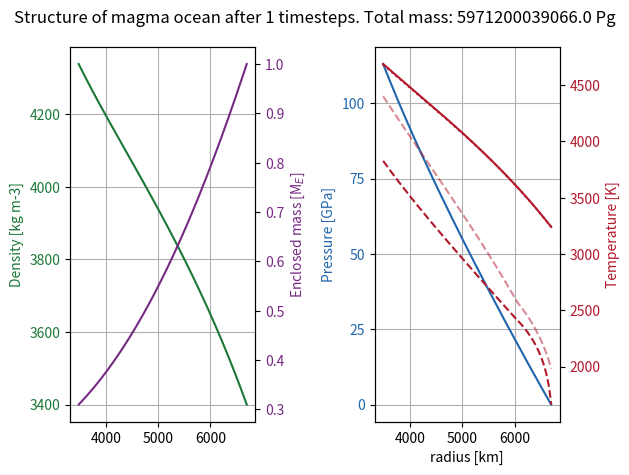
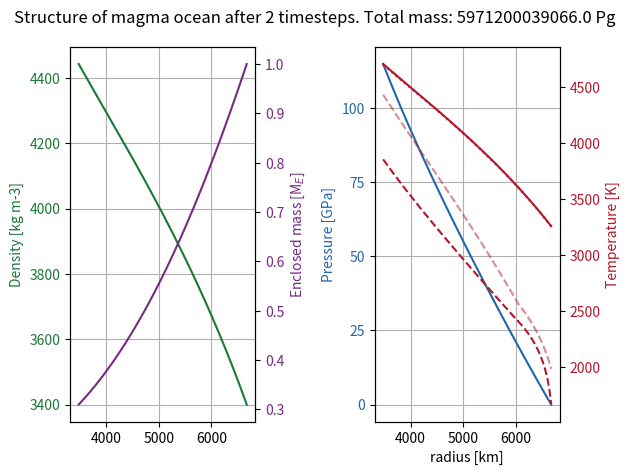
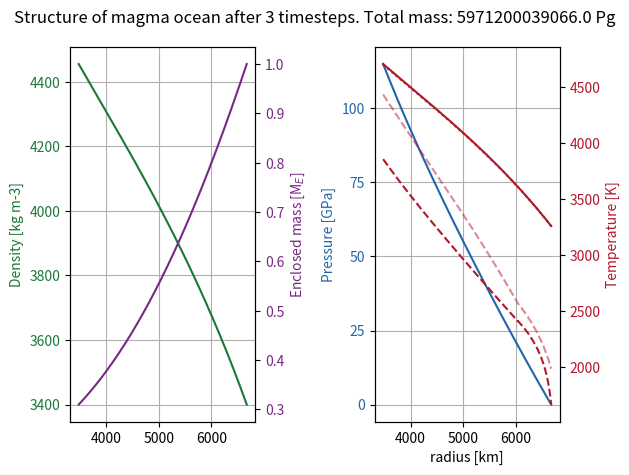
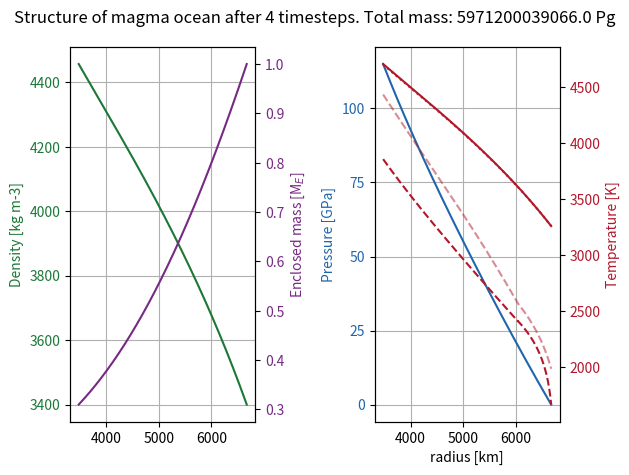
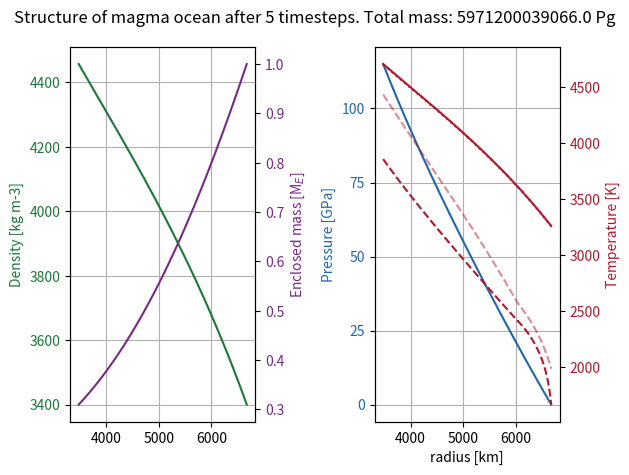
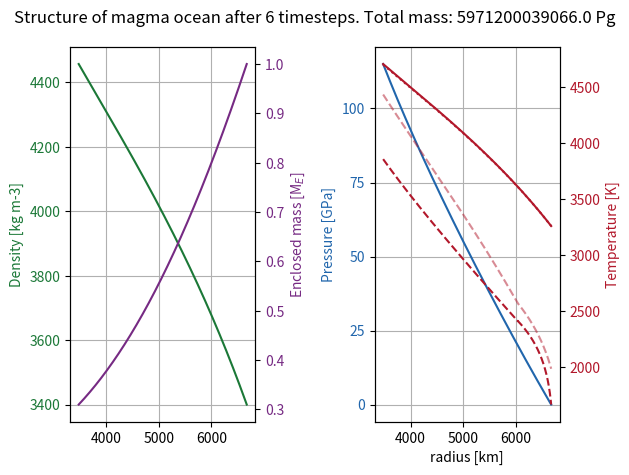
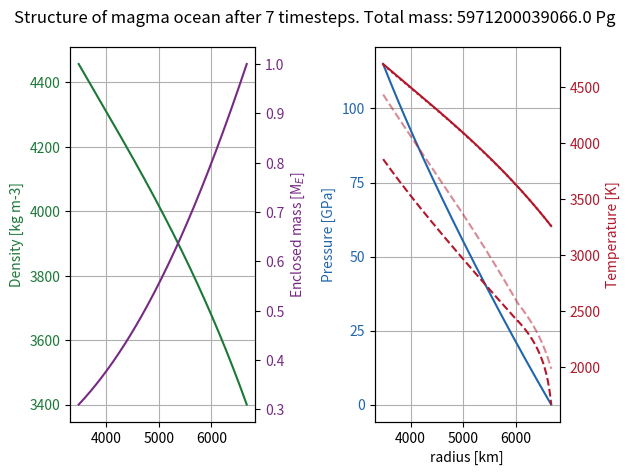
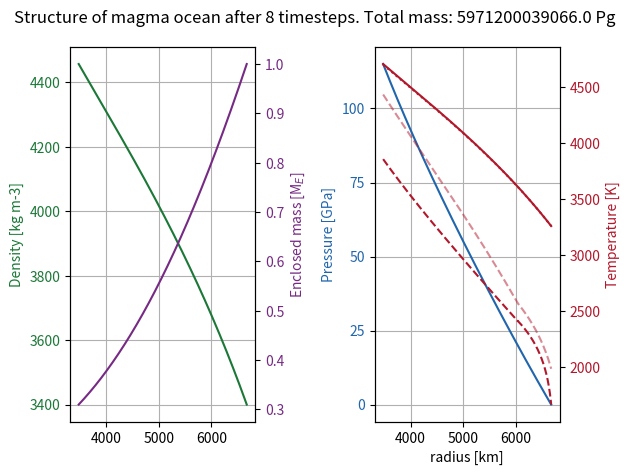
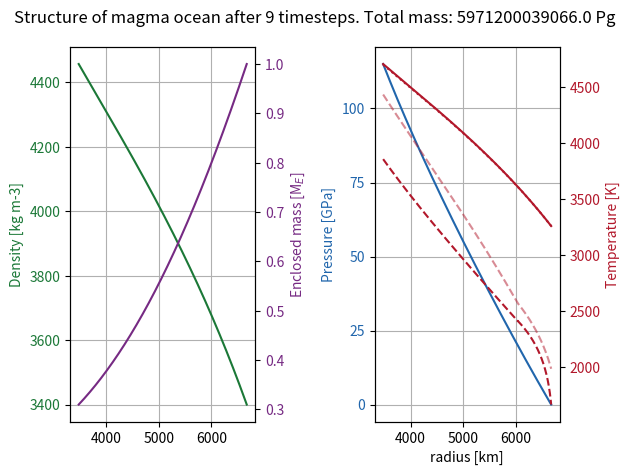
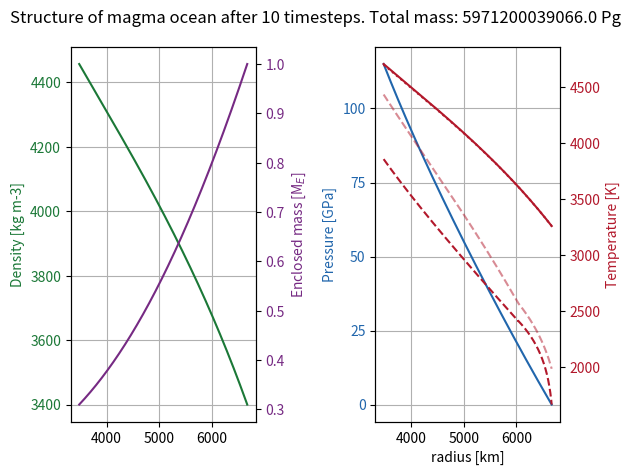
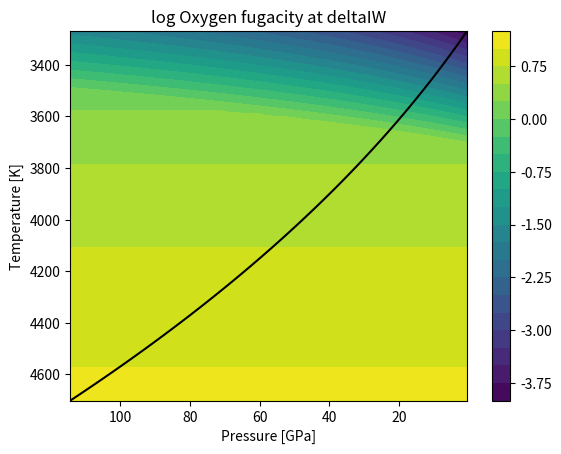
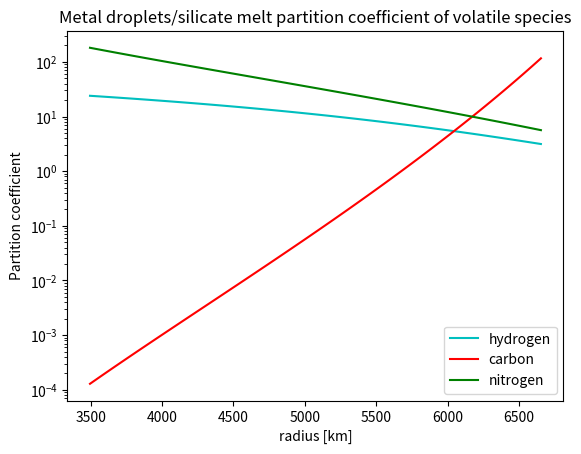
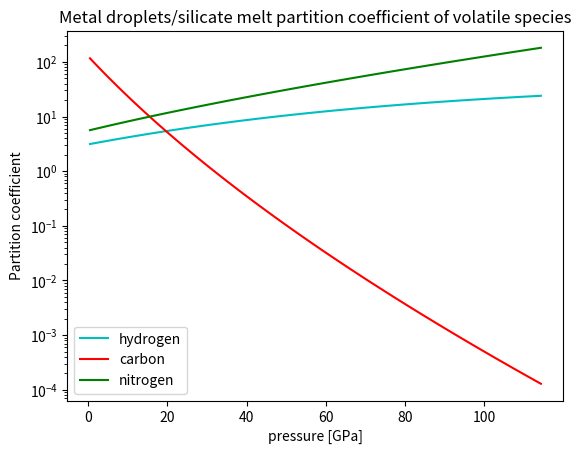

The script that saved these images, in order: (Note: this script raises an exception after producing the figures.)
"""
Created on Mon Sep 16 11:35:32 2024

@author: Vviik
"""

import sys
import numpy as np
import matplotlib.pyplot as plt
import time
from scipy.optimize import fsolve
from scipy.optimize import broyden1
from scipy.linalg import eig


# CHOICES
fullformationtime = False # decide if the simulated time should be the time for accreting the mass of the planet
evendist = True  # decide initial distribution of volatiles to have a constant mass concentration throughout magma ocean
# decide initial distribution of volatiles to be concentrated in the layer closest to the core
innerdelta = not evendist

constantdensity = False  # decide to use the uncompressed silicate density throughout

number_of_boundaries = 100 # spatial discretization of volatile transport 
number_of_layers = number_of_boundaries-1
cspread = 0.1  # can't have too much spread if diffusion only transports to nearest layer
plotstepspacing = 1  # Every n timesteps plots are printed
# plot at most ___ plots. Redefines plotstepspacing if necessary
max_number_of_plots = 200

fixedplanetmass = True # incompatible with fixedplanetradius
structureplotting = True # should the iterative steps to find the internal structure of the planet be plotted?
number_of_structure_boundaries = int(1e4)
number_of_structure_iterations = 10
structureplotstepspacing = 1  # number_of_structure_timesteps
restructuringspacing = 10

settime = 1e3 # years

# -------------------------------General functions-----------------------------
def delta(array):  # calculates the forward difference to the next element in array. returns array with one less element than input array
    return array[1:]-array[:-1]


# calculates the mean value between subsequent elements in array. returns array with one less element than input array
def centeraveraging(array):
    return (array[1:]+array[:-1])/2

# initializing
volatiles = np.array(['hydrogen', 'carbon', 'nitrogen'])
vcolors = np.array(['c', 'r', 'g'])
irange = range(len(volatiles))
# volatiles = np.array(['hydrogen', 'carbon', 'nitrogen', 'oxygen'])
# vcolors = np.array(['c', 'r', 'g', 'b'])
# irange = range(len(volatiles))

pi = np.pi
sqrtpi = np.sqrt(np.pi)
sqrt2 = np.sqrt(2)

# conversions
GPaconversion = 1.0041778e-15  # conversion to GPa from Pg, km, year units
densityconversion = 1e3  # converts from Pg km-3 to kg m-3
secondsperyear = 31556926  # 31 556 926 seconds per year
Cpconv = 995839577 # converts specific heat capacity from units of J kg-1 K-1 to km2 yr-2 K-1
GPatobar = 1e4 # converts from GPa to bar
GPatokbar = GPatobar/1e3 # converts from GPa to kbar

# units: years, km, Pg (Petagram)
G = 66465320.9  # gravitational constant, km3 Pg-1 yr-2
Boltzmann = 1781.83355 # Boltzmann constant sigma = 5.67*1e-8 W/m^2 K^-4 converted to Petagram year^-3 K^-4

rcore = 3480 # km
coreradiusfraction = 3480/6371  # Earth's Core chapter by David Loper. PLACEHOLDER
vmet = 1e-3*secondsperyear  # 1 m/s in km yr-1, falling speed of metal blobs
silicatedensity = 3.4 # Pg km-3
# 5.7 # Pg km-3, Earth's Core chapter by David Loper. PLACEHOLDER
coremetaldensity = 10.48
mc = 4/3*pi*rcore**3*coremetaldensity  # Pg, mass of core
earthmass = 5.9712e12  # Earth's mass in Pg
venusmass = 4.86732e12 # Venus' mass in Pg
# pebblerate = 4.7 # Pg yr-1. calculatesd from model description from Marie-Luise Steinmayer 2023: Mdotaccretion = 2/3^(2/3)*(St=0.01/0.1)^(2/3)*sqrt((GMstar)=7.11e-5 au^3/yr^2)*(xi=0.003)*(Mgdot=1e-9 Msun/year)/(2*pi*((chi=15/14+3/14+3/2)+(3/2)*(alpha=1e-3))*(cs_0=0.137 au year-1)^2)*((Mplanet/Msun)=0.6*3e-6)^(2/3). Paste into google: # 2/3^(2/3)*(0.01/0.1)^(2/3)*sqrt(7.11e-5)*(0.003)*(1e-9)/(2*pi*((15/14+3/14+3/2)+(3/2)*(1e-3))*(0.137)^2)*(0.6*3e-6)^(2/3)
pebblerate = 1*earthmass/5e6 # Pg yr-1, PLACEHOLDER VALUE, x order(s) of magnitude less than what is required to form a 1 Earth mass planet over 5 Myr.
pebblemetalfrac = 0.3  # mass fraction of metal (iron) in accreted pebbles

# Set planet mass, initial uncompressed radius is determined from CHOICE of planet mass
if fixedplanetmass:
    massscaling = 1
    # Earth was less massive before Theia giant impact. Perhaps core mass should be lower too pre-giant impact.
    protomass = massscaling*earthmass
    rsurf0 = ((protomass-mc)/(4*pi*silicatedensity/3)+rcore**3)**(1/3) # km, initial planet radius
else:
    rsurf0 = 6371  # km, initial planet radius
    
if fullformationtime: # rewrite simulationtime to the time for the formation of the specified protoplanet's mass
    simulationtime = protomass/pebblerate # years 
else:
    simulationtime = settime # years
        
# compression and expansion values
alpha0 = 3e-5  # volumetric thermal expansion coefficient, K-1
heatconductivity = 4*31425635.8 # base heat conductivity in AnatomyI, 4 W m-1 K-1 in Pg km year-3 K-1
K0 = 200  # bulk modulus, GPa
K0prime = 4  # bulk modulus derivative w.r.t pressure
# silicate melt heat capacity at constant pressure (1200 J kg-1 K-1), km2 yr-2 K-1
Cpsil = Cpconv*1200
gsurf0 = G*protomass/rsurf0**2  # gravity at surface

# atmosphere
Mearthatm = 5.15e6  # Pg, current mass of Earth's atmosphere
Mvenusatm = 4.8e8 # Pg
Matmlow = Mearthatm*protomass/earthmass  # Pg, mass of the atmosphere of the protoplanet modelled
Matmhigh = Mvenusatm*protomass/venusmass
Matmguess = Matmhigh # CHOICE, should it be? 
opacitypho = 1e-3*1e6  # (gray) Rosseland mean opacity from Badescu2010. 1e6 factor for conversion from m^2 kg^-1 to km^2 Pg^-1, PLACEHOLDER
def opacityfunc(p, T): # scaling from Rogers2024. pressure input in GPa
    pinbar = p*GPatobar
    alpha, beta = 0.68, 0.45
    kappa = 1.29e-2*1e6*(pinbar/1)**alpha*(1/1000)**beta # 1e5 factor for conversion from cm^2 g^-1 to km^2 Pg^-1    
    return kappa

monoatomicgamma = 5/3 # 1.666666
diatomicgamma = 7/5 # 1.4
triatomicgamma = 8/6 # 1.3333
lowgamma = 1.25 # higher temperatures --> lower Cp, lower Cp/Cv. 
atmgamma = triatomicgamma

#------------------------------Structure functions-----------------------------
# calculates volume of all magma ocean layers using layer boundaries r
def volumefunc(r): # calculates volume of all magma ocean layers using layer boundaries r
    return 4*pi*delta(r**3)/3


# calculates mass enclosed below each layer boundary
def menc(masses, mc = mc):  
    return np.cumsum(np.concatenate(([0], masses)))+mc


# calculates the centerpoint density between density calculatesd at boundaries.
def centerdensity(densityatboundaries, r):
    rcoreenters = r[:-1]+delta(r)/2
    # interpolate the shell density then divide by r^2 to get density.
    return np.interp(rcoreenters, r, r**2*densityatboundaries)/rcoreenters**2


# calculates atmospheric mass from surface pressure and planet mass
def Matmfunc(psurf, rsurf, protomass=protomass):
    gsurf = G*protomass/rsurf**2
    return 4*pi*rsurf**2/gsurf*(psurf/GPaconversion)


# calculates surface pressure from masses and the surface radius
def psurffunc(Matm, rsurf, protomass=protomass):
    gsurf = G*protomass/rsurf**2
    return gsurf*Matm/(4*pi*rsurf**2)*GPaconversion


# calculates the surface temperature assuming an adiabatic temperature profile from the photosphere down to the surface
def pTsurf(rsurf, Matm=Matmguess, pebblerate=pebblerate, protomass=protomass, opacitypho=opacitypho, gamma=atmgamma):
    gsurf = G*protomass/rsurf**2
    Ltot = pebblerate*G*protomass/rsurf #+accretionluminositysingle(pebblerate*pebblemetalfrac, rs, drs, Menc0) # full pebble luminosity 
    psurf = gsurf*Matm/(4*pi*rsurf**2)*GPaconversion # GPa, pressure at surface
    ppho = 2/3*gsurf/opacitypho*GPaconversion
    Tpho = (Ltot/(4*pi*rsurf**2*Boltzmann))**(1/4) # temperature at the base of the photosphere
    Tsurf = Tpho*(psurf/ppho)**((gamma-1)/gamma)
    return psurf, Tsurf


# K-1, calculates the volumetric thermal expansion coefficient as a function in units of GPa of pressure. Abe1997
def thermalexpansion(pressure):
    return alpha0*(pressure*K0prime/K0+1)**((1-K0prime)/K0prime)


# Shomate equation for specific heat capacity of material as function of temperature. NIST Webbook, Condensed phase thermochemistry data
def Cpfunc(temperature, material='e'):  
    Tper1000 = temperature/1000  # Temperature/(1000 K)
    if material == 'e':  # enstatite, MgSiO3
        molecularweight = 100.3887/1000  # kg/mol
        a1, b1, c1, d1, e1 = 146.4400, -1.499926e-7, 6.220145e-8, - \
            8.733222e-9, -3.144171e-8  # 1850 K < T
        a2, b2, c2, d2, e2 = 37.72742, 110.1852, - \
            50.79836, 7.968637, 15.16081  # 903 K < T < 1850 K
        Cpermole = np.where(temperature > 1850, a1+b1*Tper1000+c1*Tper1000**2+d1*Tper1000**3+e1/Tper1000 **
                            2, a2+b2*Tper1000+c2*Tper1000**2+d2*Tper1000**3+e2/Tper1000**2)  # Shomate equation, J/(mol*K))
    elif material == 'f':  # forsterite, Mg2Si04
        molecularweight = 140.6931/1000  # kg/mol
        a1, b1, c1, d1, e1 = 205.0164, -2.196956e-7, 6.630888e-8, - \
            6.834356e-9, -1.298099e-7  # 2171 K < T
        a2, b2, c2, d2, e2 = 140.8749, 47.15201, - \
            12.22770, 1.721771, -3.147210  # T < 2171 K
        Cpermole = np.where(temperature > 2171, a1+b1*Tper1000+c1*Tper1000**2+d1*Tper1000**3+e1/Tper1000 **
                            2, a2+b2*Tper1000+c2*Tper1000**2+d2*Tper1000**3+e2/Tper1000**2)  # Shomate equation, J/(mol*K))
    else:
        sys.exit('No silicate material matches input')
    return Cpermole/molecularweight*Cpconv  # units of km2 year-2 K-1


def liquidus(pressure):  # calculate the liquidus temperature as a function of pressure in high and low pressure regime
    def Tliquidus(T0, p0, q):  # calculate the liquidus temperature as a function of pressure
        return T0*(1+pressure/p0)**q  # ref Monteux 2016 or AnatomyI.
    # use low pressure function parameters if pressure is low and vice versa
    return np.where(pressure < 20, Tliquidus(1982.2, 6.594, 0.186), Tliquidus(2006.8, 34.65, 0.542))


def solidus(pressure):  # calculate the liquidus temperature as a function of pressure in high and low pressure regime
    def Tsolidus(T0, p0, q):  # calculate the liquidus temperature as a function of pressure
        return T0*(1+pressure/p0)**q  # ref Monteux 2016 or AnatomyI.
    # use low pressure function parameters if pressure is low and vice versa
    return np.where(pressure < 20, Tsolidus(1661.2, 1.336, 1/7.437), Tsolidus(2081, 101.69, 1/1.226))


# calculates the pressure by integrating the density*acceleration due to gravity down from the surface
def pressurefunc(rvar, drvar, density, Menc, psurf): 
    # flip the array of layerboundaries so it is ordered from the top down. r = rs excluded so last element cut before flip.
    rflip = np.flip(rvar[:-1])
    drflip = np.flip(drvar)
    Mencflip = np.flip(Menc[:-1])  # also flip the enclosed mass array
    densityflip = np.flip(centerdensity(density, rvar))
    return np.append(np.flip(psurf+GPaconversion*G*np.cumsum(densityflip*(2*pi/3*densityflip*(2*rflip*drflip+drflip**2)+(Mencflip-4*pi/3*rflip**3*densityflip)*(1/rflip-1/(rflip+drflip))))), psurf)


def topdownadiabat(rvar, drvar, pressure, Menc, Tsurf): # Layer step-wise calculating the adiabatic temperature profile
    # flip the array of layerboundaries so it is ordered from the top down. r=rcore excluded so first element cut before flip.
    rflip = np.flip(rvar[1:])
    drflip = np.flip(drvar)
    Mencflip = np.flip(Menc[1:])  # also flip the enclosed mass array
    # and the pressure array (innermost pressure is not needed)
    pressureflip = np.flip(centeraveraging(pressure))
    # calculates the flipped thermal expansion coefficient
    alphaflip = thermalexpansion(pressureflip)
    # create array for storing temperatures of the adiabatic temperature profile
    adiabattemperatureflip = np.zeros(number_of_structure_boundaries)
    # surface temperature for the first temperature of the adiabat
    adiabattemperatureflip[0] = Tsurf
    for i in range(1, len(rvar)):
        # use previous layer's temperature to estimate the specific heat throughout the layer
        Cp = Cpfunc(adiabattemperatureflip[i-1])
        adiabattemperatureflip[i] = adiabattemperatureflip[i-1]*np.exp(
            drflip[i-1]*alphaflip[i-1]*G*Mencflip[i-1]/(Cp*rflip[i-1]**2))  # take a layer step in temperature
    return np.flip(adiabattemperatureflip)  # flip it back before returning


# calculates the new density by analytic integration of K w.r.t. pressure first (using linear K w.r.t pressure).
def densityfunc(pressure, temperature, topdensity = silicatedensity):
    pressureflip = np.flip(pressure)  # flip the pressure
    temperatureflip = np.flip(temperature)  # flip the temperature
    # calculates the thermal expansion coefficient assumed to be constant in each layer
    alphaflip = centeraveraging(thermalexpansion(pressureflip))
    densityflip = np.zeros(number_of_structure_boundaries)
    densityflip[0] = topdensity
    for i in range(1, number_of_structure_boundaries):
        densityflip[i] = densityflip[i-1]*((K0+pressureflip[i]*K0prime)/(K0+pressureflip[i-1]*K0prime))**(
            1/K0prime)*np.exp(-alphaflip[i-1]*(temperatureflip[i]-temperatureflip[i-1]))
    return np.flip(densityflip)


# calculates new layerboundaries to keep mass inside each layer constant despite new densities
def newlayerboundaries(layermasses, newdensity):
    rnew = np.zeros(number_of_structure_boundaries)
    rnew[0] = rcore
    for i in range(1, number_of_structure_boundaries):
        rnew[i] = (3*layermasses[i-1]/(4*pi*newdensity[i-1]) +
                    rnew[i-1]**3)**(1/3)
    return rnew


# calculates the potential energy lost by accretion from infinity to the depth we consider the material deposits its heat
def accretionluminositysingle(accretedmassrate, rlimit, rvar, drvar, Menc):
    # potential energy lost per unit time for accreting onto the surface
    surfaceterm = accretedmassrate*G*Menc[-1]/rvar[-1]
    # potential energy lost per unit time from moving from the surface to the core mantle boundary
    
    MOterm = accretedmassrate*G*np.sum(np.where(centeraveraging(rvar)>rlimit, centeraveraging(Menc/rvar**2)*drvar, 0)) # integrates between rlimit and rsurf
    Lmet = surfaceterm+MOterm  # total luminosity is the sum
    return Lmet


# calculates the Nusselt number based on a temperature gradient being able to transport the accretion luminosity and by assuming that the temperature gradient is the adiabatic temperature drop / magma ocean depth
def NufromL(Lmet, r, temperaturegradient, K=heatconductivity):
    Nu = Lmet/(4*pi*r**2*K*temperaturegradient)
    return Nu


# calculates the Nusselt number based on a temperature gradient being able to transport the accretion luminosity and by assuming that the temperature gradient is the adiabatic temperature drop / magma ocean depth
def RafromL(Lmet, r, temperaturegradient, K=heatconductivity):
    Nu = NufromL(Lmet, r, temperaturegradient, K)
    Racweak = 1000
    Rachard = 200
    # calculates Rayleigh number from inverse function of f: Ra --> Nu depending on weak or hard turbulence regime
    Ra = np.where(Nu > (1e19/Rachard)**2/7, Nu**(7/2)*Rachard, Nu**3*Racweak)
    return Ra


# calculates temperature difference between temperature profile and adiabatic temperature profile at the core using mean values for magma ocean variables
def deltaTadfromRa(Ra, r, pressure, temperature, density, Menc, K=heatconductivity, meanafter=True):
    L3 = (r[-1]-r[0])**3  # magma ocean depth cubed
    # calculates thermal expansion coefficient
    alpha = thermalexpansion(pressure)
    Cp = Cpfunc(temperature)  # calculates specific heat capacity
    g = G*Menc/r**2  # calculates local gravity
    if meanafter:  # mean of Rayleigh numbers
        deltaTad = np.mean(Ra*K/(alpha*Cp*density**2*g*L3))
    else:  # the Rayleigh number of means
        deltaTad = Ra*K/(np.mean(alpha)*np.mean(Cp) *
                         np.mean(density)**2*np.mean(g)*L3)
    return deltaTad


# calculates the temperature profile by computing the adiabat temperature profile
# then calculating the temperature difference at the CMB and adding a linear slope
def temperaturefunc(rvar, drvar, rlimit, pressure, old_temperature, density, Menc, Tsurf, Lmet, K = heatconductivity, fulloutput = True):
    adiabattemperature = topdownadiabat(rvar, drvar, pressure, Menc, Tsurf) # calculates adiabatic temperature profile with the same surface temperature as the real temperature profile
    temperaturegradient = (adiabattemperature[0]-adiabattemperature[-1])/(rvar[-1]-rvar[0])
    Ra = RafromL(Lmet, rlimit, temperaturegradient, heatconductivity)
    print('Rayleigh number: '+str(Ra))
    deltaTad = deltaTadfromRa(Ra, rvar, pressure, old_temperature, density, Menc, heatconductivity)
    temperature = adiabattemperature + deltaTad*(rvar[-1]-rvar)/(rvar[-1]-rvar[0]) # add linear offset from adiabat temperature profile to match the core temperature offset
    if fulloutput:
        return temperature, adiabattemperature, Ra
    else:
        return temperature


# calculates the Nusselt number from the Rayleigh number in soft or hard turbulence regime
def NufromRa(Ra):
    Rachard = 200  # critical Rayleigh number for hard turbulence regime, AnatomyI
    Racweak = 1000
    # calculates the Nusselt Number depending on turbulence regime
    Nu = np.where(Ra > 1e19, (Ra/Rachard)**(2/7), (Ra/Racweak)**(1/3))
    return Nu+1  # +1 to account for heat conduction still occurring even if there were no convection


# calculates the diffusivity from the Nusselt number, 
def DfromNu(Nu, density, temperature, K=heatconductivity): 
    D = np.mean(Nu*K/(density*Cpfunc(temperature)))
    return D


# interpolate the density from the new layer centers to the linearly spaced layer centers, then calculate the new layermasses
def massanddensityinterpolation(r, rnew, newdensity):
    # center of layers, where we want to know the density to calculate mass from
    rcoreenters = centeraveraging(r)
    # linearly interpolate w.r.t shell density such that total mass is preserved in interpolation
    density = np.interp(rcoreenters, rnew, rnew**2*newdensity)/rcoreenters**2
    layermass = density*4*pi*delta(r**3)/3
    return layermass, density

    
# calculates p, T, rho profile and Ra when rho is known for the layers
def restructuringfromdensity(r, rho, Matm, pebblerate = pebblerate, number_of_structure_boundaries = number_of_structure_boundaries, iterations = number_of_structure_iterations, plotting = False):
    M = rho*volumefunc(r)  # calculates initial layer mass
    return restructuring(r, M, Matm, pebblerate, number_of_structure_boundaries, iterations, plotting)
    

# calculates p, T, rho profile and Ra when the layermasses are known 
def restructuring(r, M, Matm, pebblerate = pebblerate, number_of_structure_boundaries = number_of_structure_boundaries, iterations = number_of_structure_iterations, plotting=False):
    starttime = time.time()
    rvar = np.linspace(r[0], r[-1], number_of_structure_boundaries) # create refined boundaries between layers for the structure calculations
    drvar = delta(rvar)
    
    rho = M/volumefunc(r) # calculates the densities in the old layers
    initialdensity = np.interp(rvar, centeraveraging(r), rho) # interpolate to the new layers
    
    layermasses = centeraveraging(initialdensity)*volumefunc(rvar) # remains constant, only layer boundaries will shift with iterations
    Menc = menc(layermasses, mc) # enclosed mass. remains constant since mass inside each layer remains constant, only the layer thicknessses change with iteration
    
    psurf, Tsurf = pTsurf(rvar[-1], Matm, pebblerate, protomass) # calculate pressure and temperature at the surface of the world
    pressure = pressurefunc(rvar, drvar, initialdensity, Menc, psurf) # calculates initial pressure
    temperature = topdownadiabat(rvar, drvar, pressure, Menc, Tsurf) # calculates temperature
    
    for j in range(iterations):
        density = densityfunc(pressure, temperature) # implicit 
        rvar = newlayerboundaries(layermasses, density)
        drvar = delta(rvar)    

        rmiddle = 1/2*(rvar[-1]-rvar[0]) # center of magma ocean, use as the position where the accretion luminosity is supplied
        Lmet = accretionluminositysingle(pebblerate*pebblemetalfrac, rmiddle, rvar, drvar, Menc) # calculates the energy deposited into the magma ocean by the accretion of the metals in the pebbles 
        
        psurf, Tsurf = pTsurf(rvar[-1], Matm, pebblerate, protomass) # calculate pressure and temperature at the surface of the world
        pressure = pressurefunc(rvar, drvar, density, Menc, psurf)
        temperature, adiabattemperature, Ra = temperaturefunc(rvar, drvar, rmiddle, pressure, temperature, density, Menc, Tsurf, Lmet, heatconductivity, True)
        
        if (j % structureplotstepspacing == 0 or j == number_of_structure_iterations-1) and plotting:
            fig, (ax1, ax2) = plt.subplots(1, 2)
            Mtotstr = str(np.round(Menc[-1]))
            fig.suptitle('Structure of magma ocean after '+str(j+1) +
                         ' timesteps. Total mass: '+Mtotstr+' Pg')

            colors = ['#1b7837', '#762a83', '#2166ac', '#b2182b']

            ax1.set_ylabel('Density [kg m-3]', color=colors[0])
            ax1.plot(rvar, densityconversion*density, color=colors[0])
            ax1.tick_params(axis='y', labelcolor=colors[0])

            ax3 = ax1.twinx()  # shared x-axis
            ax3.set_ylabel('Enclosed mass [M'+'$_{E}$]', color=colors[1])
            ax3.plot(rvar, Menc/earthmass, color=colors[1])
            ax3.tick_params(axis='y', labelcolor=colors[1])

            ax2.set_xlabel('radius [km]')
            ax2.set_ylabel('Pressure [GPa]', color=colors[2])
            ax2.plot(rvar, pressure, color=colors[2])
            ax2.tick_params(axis='y', labelcolor=colors[2])

            ax4 = ax2.twinx()  # shared x-axis
            ax4.set_ylabel('Temperature [K]', color=colors[3])
            ax4.plot(rvar, temperature, color=colors[3])
            ax4.tick_params(axis='y', labelcolor=colors[3])
            # plot liquidus temperature alongside to see if the silicate is actually magma
            ax4.plot(rvar, liquidus(pressure),
                     '--', color=colors[3], alpha=0.5)
            ax4.plot(rvar, solidus(pressure), '--',
                     color=colors[3])  # plot solidus
            ax4.plot(rvar, adiabattemperature, ':',
                     color=colors[3])  # plot adiabat

            ax1.locator_params(axis='both', nbins=6)  # set number of tick-marks
            ax2.locator_params(axis='both', nbins=6)
            ax1.grid(True)  # plot a grid
            ax2.grid(True)

            fig.tight_layout()  # otherwise the right y-label is slightly clipped

    rshort = np.linspace(rvar[0], rvar[-1], len(r))
    rcentershort = centeraveraging(rshort)
    pressureshort = np.interp(rcentershort, rvar, pressure) 
    temperatureshort = np.interp(rcentershort, rvar, temperature)
    massshort, densityshort = massanddensityinterpolation(rshort, rvar, density)
    D = DfromNu(NufromRa(Ra), densityshort, temperatureshort)
    
    compressioncalctime = time.time()-starttime
    return rshort, psurf, Tsurf, pressureshort, temperatureshort, densityshort, D, compressioncalctime

#---------------------Initial Structure without volatiles----------------------
# create magma ocean layer boundaries and calculate (p, T, rho) at the center of these layers
rk, dr0 = np.linspace(rcore, rsurf0, number_of_boundaries, retstep=True) # spatial discretization to be used for volatile transport
initialvolumes = volumefunc(rk) # calculate volume of each magma ocean layer 
initialMmet = pebblerate*pebblemetalfrac*dr0/vmet # metal inside each layer, LET PEBBLERATE CHANGE?
initialMtot = initialMmet+initialvolumes*silicatedensity
initialdensity = initialMtot/initialvolumes

# compressed structure
rk, psurf, Tsurf, pressure, temperature, density, D, compressioncalctime = restructuringfromdensity(rk, initialdensity, Matmguess, pebblerate, number_of_structure_boundaries, number_of_structure_iterations, True)
dr = rk[1]-rk[0] # same layerwidth for all layers
rsurf = rk[-1]  # new surface is the compressed surface
layercenters = centeraveraging(rk)
layervolumes = volumefunc(rk) # calculate volume of each magma ocean layer 
Mmet = pebblerate*pebblemetalfrac*dr/vmet # metal inside each layer, LET PEBBLERATE CHANGE?
Msilmet = density*layervolumes # compressed density*volume is total mass of metal + silicates
Msil = Msilmet-Mmet # subtract mass of metal to get mass of silicates in each magma ocean layer 


#------------------------------Volatile Transport------------------------------
def massfraction(partialmasses, layermasses): # computes mass fraction of a mass compared to the total
    return partialmasses/(layermasses+np.sum(partialmasses, 0))


#----------------atmosphere & magma ocean top layer interaction----------------

def molefraction(wi, amui, wj, amuj): # takes weight fraction of volatile species i and calculates the mole fraction of species i using the atomic mass of i as well as the weight fraction and atomic mass of all other volatile species j (wj and amuj are arrays)
    return (wi/amui)/(wi/amui+np.sum(wj*amuj))

# molar masses of volatile gas species
amuH2O = 18 
amuCO2 = 44 
amuN2 = 28 
amui = np.array([amuH2O, amuCO2, amuN2])

# molar masses of the atoms
amuC = 12
amuN = 14

# molar masses of melt species
amuOH = 17
amuCO3 = 60
amuNH = 15
amuNH2 = 16
amuNH3 = 17

# melt properties
melt = 'enstatite'
NBOperT = 2.2 # CHOICE
if melt=='enstatite': # MgSiO3 simplified. Same resulting product if considering Mg2Si2O6 instead since amuMelt is doubled and Siperformula becomes is halved. 
    amuMelt = 100 
    Tperformula = 1 # one Mg in MgSiO3
else: # forsterite, Mg2SiO4
    amuMelt = 140
    Tperformula = 2 # two Mg in MgSiO3

# number of volatile-bearing products per volatile reactant
alphaH2O = 2 # H2O(gas) + O(melt) = 2 OH(melt) e.g. Stolper1982. 
alphaCO2 = 1 # CO2(gas) + O(melt) = CO3(melt) e.g. Ortenzi2016, Fegley2020. Or more accurately M2SiO4(melt)+CO2(g) = MCO3(melt) + MSiO3(melt) e.g. Spera1980. 
alphaNH_ = 2 # N2(gas)+_*H2O(gas)+(3-_)*O(melt) = 2 NH_ + 3/2 O(gas) e.g. Grewal2020.
alphai = np.array([alphaH2O, alphaCO2, alphaNH_]) 

# initial mass of volatiles in melt, CHOICE
XH2O = 2e3*1e-6 # 2e3 ppmw, AnatomyIII
XC = 600*1e-6 # 600 ppmw total estimated from Anders2021 or AnatomyIII. 27 ppmw of total planet mass of Venus lies in atmosphere (google) 
XN = 10**0.5*1e-6 # mass fraction of total planet mass of Venus in atmosphere, from same figure in AnatomyIII
XH = XH2O*2/18 # PLACEHOLDER DOES THIS EVEN MAKE SENSE, 2 of the 18 amu in H2O is from the hydrogen
XFeO = 0.1 # 0.3*(55.845+16)/55.845 # PLACEHOLDER DOES THIS EVEN MAKE SENSE. 30% of bulk mass is metal. 
Xi = np.array([XH2O, XC, XN]) # array to store the volatiles in.

# initial masses each volatile element in the silicate melt
MH2O = XH2O*Msil
MC = XC*Msil
MN = XN*Msil
Mvol0 = np.array([MH2O, MC, MN])
Mtot0 = Msil+Mmet+np.sum(Mvol0, axis=0)
Msilvol = Msil+np.sum(Mvol0, axis=0) # mass of volatiles + silicate melt inside each layer

#-----------------------------Parametrized functions---------------------------
def IWfO2func(p, T): # oxygen fugacity of the IW-buffer Fe + O <-> FeO. Hirschmann2021. Valid for T>1000 K and P between 1e-4 and 100 GPa. "It extrapolates smoothly to higher temperature, though not calibrated above 3000 K." 
    def m(m0, m1, m2, m3, m4):
        return m0+m1*p+m2*p**2+m3*p**3+m4*p**(1/2)
    # parameters for fit to fcc (gamma-Fe) and bcc (alpha-Fe) allotropes of iron
    a = m(6.844864, 1.175691e-1, 1.143873e-3, 0, 0)
    b = m(5.791364e-4, -2.891434e-4, -2.737171e-7, 0, 0)
    c = m(-7.971469e-5, 3.198005e-5, 0, 1.059554e-10, 2.014461e-7)
    d = m(-2.769002e4, 5.285977e2, -2.919275, 0, 0)
    # parameters for fit to hcp (epsilon-Fe) allotrope of iron
    e = m(8.463095, -3.000307e-3, 7.213445e-5, 0, 0)
    f = m(1.148738e-3, -9.352312e-5, 5.161592e-7, 0, 0)
    g = m(-7.448624e-4, -6.329325e-6, 0, -1.407339e-10, 1.830014e-4)
    h = m(-2.782082e4, 5.285977e2, -8.473231e-1, 0, 0)

    hcpdomain = p>(-18.64 + 0.04359*T - 5.069e-6*T**2) # check for what p, T the iron is hcp
    def fit(P1, P2, P3, P4): # fitting function using either (a,b,c,d) or (e,f,g,h)
        return P1+P2*T+P3*T*np.log(T)+P4/T
    log10fO2 = np.where(hcpdomain, fit(e,f,g,h), fit(a,b,c,d))
    return 10**log10fO2

def fO2func(p, T, deltaIW=-2.2, cappedfraction=0.1): # oxygen fugacity 
    fO2para = IWfO2func(p, T)*10**deltaIW # fO2 as defined by Hirschmann2021 parametrization
    fO2max = p*cappedfraction # fO2 cannot exceed some fraction of the total pressure
    return np.where(fO2max<fO2para, fO2max, fO2para)
    
# Carbon partition coefficient. Parametrization from Fischer2020. Pressure, temperature in GPa, K units.
def PCfunc(p, T, deltaIW=-2.2, Xoxygen=0, Xsulfur=0, NBOperT=2.6, microprobe=False):
    if microprobe: # derived from microprobe analysis in Fischer2020
            log10PC = 1.81+2470/T-227*p/T+9.7 * \
            np.log10(1-Xsulfur)-30.6*np.log10(1-Xoxygen) - \
            0.123*NBOperT-0.211*deltaIW
    else: # derived from nanoSIMS analysis in Fischer2020
        log10PC = 1.49+3000/T-235*p/T+9.6 * \
            np.log10(1-Xsulfur)-19.5*np.log10(1-Xoxygen) - \
            0.118*NBOperT-0.238*deltaIW
    return 10**log10PC


# Nitrogen partition function. Parametrization from Grewal2019. Pressure, temperature in GPa, K units.
def PNfunc(p, T, XFeO,  Xsulfur=0, Xsilicon=0, NBOperT=2.6):
    a, b, c, d, e, f, g, h = -1415.40, 5816.24, 166.14, 343.44, -38.36, 139.52, 0.82, 1.13
    # calculate log10 of the partition coefficient for nitrogen.
    lnPN = a+b/T+c*p/T+d*np.log(100*(1-Xsulfur))+e*np.log(100*(1-Xsulfur))**2+f*np.log(100*(1-Xsilicon))+g*NBOperT+h*np.log(100*XFeO)
    return np.exp(lnPN)  # return the partition coefficient


# Water partition function. Parametrization from Luo2024. Function of water concentration in metal melt.
def PH2Ofunc(p, XH2Omet):
    log10PH2O = 1.26-0.34 * \
        np.log10(XH2Omet)+0.08*np.log10(XH2Omet)**2-4007/(1+np.exp((p+616)/80.6))
    return 10**log10PH2O


# mass of water in metal droplets/mass of metal droplets, (torn long-edge @ page 8 of block C for derivation) 
def watermetalfraction(PH2O, MH2O, Msil, Mmet=Mmet):
    return PH2O*MH2O/(PH2O*Mmet+Msil) 


# calculates PH2O then watermetalfraction, then back to PH2O using a starting guess for the mass fraction of water in the metal droplets.
def iterativePH2O(p, MH2O, Msil, Mmet=Mmet, CH2Ometguess=0.01, iterations=10):
    for j in range(iterations):
        PH2Oguess = PH2Ofunc(p, CH2Ometguess)
        CH2Ometguess = watermetalfraction(PH2Oguess, MH2O, Msil, Mmet)
    return PH2Oguess, CH2Ometguess


# calculate oxygen fugacity of IW buffer
fO2 = fO2func(pressure, temperature) 

# plot oxygen fugacity as function of p, T. Add our own p, T curve. 
X, Y = np.meshgrid(pressure, temperature)
Z = np.array([np.log10(fO2func(p,t)) for p in pressure for t in temperature]).reshape(number_of_layers, number_of_layers)
fO2fig = plt.figure()
CS = plt.contourf(X,Y,Z,20)
cbar = fO2fig.colorbar(CS)
plt.plot(pressure, temperature, color='k') #, norm=pltcolors.TwoSlopeNorm(0), cmap='bwr' can be used
# invert axes so that going to the left or going down on the plot corresponds to further into the magma ocean
plt.gca().invert_xaxis()
plt.gca().invert_yaxis()
plt.title('log Oxygen fugacity at deltaIW') # PLACEHOLDER, specify what deltaIW is in the figure title
plt.xlabel('Pressure [GPa]')
plt.ylabel('Temperature [K]')

# estimate initial partition coefficients using bulk mass fractions globally
if evendist: 
    PH2O, CH2Omet = iterativePH2O(pressure, Mvol0[0], Msil)
    PC = PCfunc(pressure, temperature, 0)
    PN = PNfunc(pressure, temperature, XFeO)
    Pvol = np.array([PH2O, PC, PN]) # array of all the volatile species' partition coefficients (at all magma ocean layers)
    
    plt.figure()
    plt.gca().set_prop_cycle('color', vcolors)
    plt.semilogy(layercenters, np.transpose(Pvol), label=volatiles)
    plt.xlabel('radius [km]')
    plt.ylabel('Partition coefficient')
    plt.title('Metal droplets/silicate melt partition coefficient of volatile species')
    plt.legend()

    plt.figure()
    plt.gca().set_prop_cycle('color', vcolors)
    plt.semilogy(pressure, np.transpose(Pvol), label=volatiles)
    plt.xlabel('pressure [GPa]')
    plt.ylabel('Partition coefficient')
    plt.title('Metal droplets/silicate melt partition coefficient of volatile species')
    plt.legend()

    # plt.figure()
    # plt.plot(layercenters, CH2Omet, 'k')
    # plt.gca().set_ylim(bottom=0)
    # plt.ylabel('Water fraction inside metal droplets')
    # plt.xlabel('radius [km]')


# pressure/Matm-dependent equilibrium coefficient function array
def Kifunc(Matm, fO2, rsurf=rsurf, protomass=protomass, H2Oindex=0, meltindex=0, N2index=0): # choice of melt from which experimental K for CO2 is taken
    psurf, Tsurf = pTsurf(rsurf, Matm=Matm)
    pinkbar = psurf*GPatokbar
    pinbar = psurf*GPatobar
    
    KH2Oburnham = 1/(np.exp(5.00+np.log(pinbar)*(4.481e-8*Tsurf**2-1.51e-4*Tsurf-1.137)+np.log(pinbar)**2*(1.831e-8*Tsurf**2-4.882e-5*Tsurf+4.656e-2)+7.80e-3*np.log(pinbar)**3-5.012e-4*np.log(pinbar)**4+Tsurf*(4.754e-3-1.621e-6*Tsurf))) # Burnham 1994, eq. 7. Taken to power -1 because their K is defined for the inverse reaction. 
    KH2Ostolper = 0.2*np.exp(-3+pinkbar/10) # Stolper1982, fig. 4 and eq. 8. Product of K1 and K2. Slopes up one log unit after 10 kbar.
    KH2O = np.array([KH2Oburnham, KH2Ostolper])[H2Oindex] # index choice
    
    KCO2withNepheline = 1/np.exp(12.5+5.5*pinkbar/30) # Spera1980, fig. 1. Minus sign since we want the reverse equilibrium constant
    KCO2withOlivineMelilite = 1/np.exp(13+5*pinkbar/30) # Spera1980, fig. 3. -||-
    KCO2 = np.array([KCO2withNepheline, KCO2withOlivineMelilite])[meltindex] # index choice
    
    KN2phys = KH2O # PLACEHOLDER
    KN2chem = KH2O
    KN2 = np.array([KN2chem, KN2phys])[N2index]
    
    return np.array([KH2O, KCO2, KN2phys, KN2chem])


# returns masses of each volatile in the first atmosphere to be in equilibrium with the assumed starting volatile fraction in the silicate melt of the top layer of the magma ocean
def startingatmosphere(Matm, Xiktop, AMUi, alphai, fO2):
    Ki = Kifunc(Matm, fO2)
    frac = Xiktop**alphai*AMUi/Ki
    Miatm0 = frac/np.sum(frac)*Matm
    return Miatm0


# input needs to be arrays, sensitive to actual values of input parameters (must be fairly close to equilibrium already) be careful
def Miatmeqfunc(Miatm0, rsurf, AMUi, alphai, Msiltop, Misil0, method='fsolve'): # function to find the dissolution equilbrium solution of the mass of volatile species in the atmosphere 
    Mitot0 = Miatm0+Misil0 # sum of volatiles in either reservoir before equilibriation
    def Miatmrootfunc(Miatm): # function of Miatm that evaluates to 0 at physical+chemical dissolution equilbrium between top layer of magma ocean and the atmosphere
        frac = Miatm/AMUi
        Ki = Kifunc(np.sum(Miatm), rsurf) # calculate the equilibrium constants from pressure (or Matm)
        return 1/Mitot0*(Miatm+(Ki*frac/np.sum(frac))**(1/alphai)*Msiltop-Mitot0) # better to solve for the unitless equation = 0
    # def derivativefunc(Miatm): 
        # quit # write fprime = derivativefunc as argument to fsolve
    if method=='fsolve': # appears to be stably solving further-from-equilibrium starting guesses
        Miatmeq = fsolve(Miatmrootfunc, Miatm0) # find roots to the function with a starting guess being the unequilibrated atmospheric mass of the volatile species.
    else:
        Miatmeq = broyden1(Miatmrootfunc, Miatm0, f_tol=1e-8) # use Broyden's good method instead
    print(np.isclose(Miatmrootfunc(Miatmeq), np.zeros_like(Miatmeq))) # check if roots are valid
    
    Misileq = Mitot0-Miatmeq # mass of volatile in magma ocean = total volatile mass minus volatile mass in atmosphere
    meltmassfraci = massfraction(Misileq, Msiltop) # mass fraction of volatile in top layer of magma ocean
    atmmassfraci = Miatmeq/np.sum(Miatmeq) # mass fraction of volatile in the atmosphere
    psurf = psurffunc(np.sum(Miatmeq), rsurf)
    return Miatmeq, Misileq, meltmassfraci, atmmassfraci, psurf, Miatmeq/Miatm0


Miatmguess = startingatmosphere(Matmguess, Mvol0[:,-1]/Msilvol[-1], amui, alphai, fO2)
eqstate = Miatmeqfunc(Miatmguess, rsurf, amui, alphai, Msil[-1], Mvol0[:,-1]) # state of mass conservation and dissolution equilibrium
Miatm0 = eqstate[0]
Matm0 = np.sum(Miatm0)
print(Matm0/np.sum(Miatmguess))


#-------------------convection (diffusion) and sedimentation-------------------

#----------------------------------Transport-----------------------------------
stdmax = cspread*dr # km
dt = stdmax**2/(2*D) # diffusivity (calculated during restructuring step as enhanced conductivity to model convectivity) limits the timestep since volatile flux only goes to neighboring magma ocean layers
number_of_timesteps = int(simulationtime/dt)  # compute the number of timesteps
plotstepspacing = max(plotstepspacing, int(number_of_timesteps/max_number_of_plots))

def tridiagsolver(rk, Mvol0, Msil, Mmet, vmet, D, Pvol, dt=dt): # solves tri-diagonal matrix for volatile motion to neighboring layers of magma ocean via sedimentation and convection (modelled as enhanced diffusion) 
    dr = rk[1]-rk[0] # constant layer width
    rhosil = centeraveraging(Msil/volumefunc(rk)) # calculate density of silicate AT layer boundaries
    
    # Layers not adjacent to the CMB or the surface
    layerabove = (4*pi*D*rhosil*rk[1:-1]**2+vmet*Pvol[:,1:]*Mmet)/(dr*(Msil[1:]+(Pvol[:,1:])*Mmet)) # mass flux from layer above (terms = 1 conv. down, 1 sed. down)
    ownlayer = (-4*pi*D/dr*(rhosil[1:]*rk[2:-1]**2+rhosil[:-1]*rk[1:-2]**2)-vmet/dr*Pvol[:,1:-1]*Mmet)/(Msil[1:-1]+Pvol[:,1:-1]*Mmet) # mass flux away from layer (terms = 2 conv. (one up; one down), 1 sed. down)
    layerbelow = 4*pi*D*rhosil*rk[1:-1]**2/(dr*(Msil[:-1]+Pvol[:,:-1])) # mass flux from layer below. (terms = 1 conv. from layer below)
    # layerabove[:,1:]+ownlayer+layerbelow[:,:-1] # should be small. Shows that the 
    
    bottomlayerloss = (-4*pi*D*rhosil[0]*rk[1]**2-vmet*Pvol[:,0]*Mmet)/(dr*(Msil[0]+Pvol[:,0]*Mmet))
    toplayerloss = (-4*pi*D*rhosil[-1]*rk[-2]**2-vmet*Pvol[:,-1]*Mmet)/(dr*(Msil[-1]+Pvol[:,-1]*Mmet))
    diag = np.array([np.append(np.concatenate(([bottomlayerloss[i]], ownlayer[i])), toplayerloss[i]) for i in irange]) # elements on the diagonal of the matrix A where dM_ik/dt = A M_ik for any volatile i. 
    
    Sik = Mvol0/(Msil+Pvol*Mmet) 
    
    conv = np.ones_like(Mvol0)/(dr*(Msil+Pvol*Mmet))
    conv[:,1:-1] *= 4*pi*D*rhosil[:-1]*rk[2:-1]**2*(Sik[:,2:]-Sik[:,1:-1])+rk[1:-2]**2*(Sik[:,:-2]-Sik[:,1:-1])
    conv[:,0] *= 4*pi*D*rhosil[0]*rk[1]**2*(Sik[:,1]-Sik[:,0])
    conv[:,-1] *= 4*pi*D*rhosil[-1]*rk[-2]**2*(Sik[:,-2]-Sik[:,-1])
    
    sedi = np.ones_like(Mvol0)/(dr*(Msil+Pvol*Mmet))
    sedi[:,1:-1] *= vmet*Mmet*(Sik[:,2:]*Pvol[:,2:]-Sik[:,1:-1]*Pvol[:,1:-1])
    sedi[:,0] *= vmet*Mmet*(Sik[:,1]*Pvol[:,1]-Sik[:,0]*Pvol[:,0])
    sedi[:,-1] *= -vmet*Mmet*Sik[:,-1]*Pvol[:,-1]

    A = np.zeros_like(volatiles, dtype=object)
    Mvol = np.zeros_like(Mvol0)
    for i in irange:
        A[i] = np.diag(layerbelow[i], -1) + np.diag(diag[i], 0) + np.diag(layerabove[i], 1) # creates the tridiagonal matrix
        eigval, eigvec = eig(A[i]) # print(np.linalg.cond(eigvec)) # < 1e15 is good
        Cs = np.linalg.solve(eigvec, Mvol0[i]) # find coefficients to match expression of Mvol(t) to known Mvol0 = Mvol(0)
        Mvol[i,:] = np.real((Cs*np.exp(eigval*dt))@eigvec.transpose())
    coreloss = np.sum(Mvol, axis=1)-np.sum(Mvol0, axis=1) # calculates how much mass has gone into the core
    return Mvol, conv, sedi, coreloss
    

# Check that the solver is working:
Mvol, conv, sedi, coremass = tridiagsolver(rk, Mvol0, Msil, Mmet, vmet, D, Pvol, dt)
plt.figure()
for i in irange:
    plt.plot(layercenters, (Mvol[i]-Mvol0[i])/Mvol0[i], '.', color=vcolors[i], label=volatiles[i])
plt.title('Volatile mass change in magma ocean')
plt.xlabel('radius [km]')
plt.ylabel('Change relative to previous volatile layer mass')
plt.legend(loc='best')

# %% Transport loop
Mvol = np.copy(Mvol0) # time step variable
Miatm = np.copy(Miatm0)
loopstart = time.time()
simulatedyears = 0
totalcoreloss = 0 # how much of each volatile has been lost to the core
for timestep in range(number_of_timesteps):
    dt = stdmax**2/(2*D) # update dt as D changes
    simulatedyears += dt # add dt to the simulated time 

    # volatile motion inside magma ocean
    Mvol, conv, sedi, coreloss = tridiagsolver(rk, Mvol, Msil, Mmet, vmet, D, Pvol, dt)
    Mtot = Msil+Mmet+np.sum(Mvol, axis=0)
    totalcoreloss += coreloss
    
    # magma ocean - atmosphere boundary interaction
    eqstate = Miatmeqfunc(Miatm, rsurf, amui, alphai, Msil[-1], Mvol[:,-1])
    Miatm = eqstate[0]
    Mvol[:,-1] = eqstate[1] # update magma ocean top layer's volatile content
    Matm = np.sum(eqstate[0])
    
    # magma ocean restructuring
    if timestep % restructuringspacing == 0 or timestep == number_of_timesteps-1:
        rk, psurf, Tsurf, pressure, temperature, density, D, compressioncalctime = restructuringfromdensity(rk, density, Matm, pebblerate, number_of_structure_boundaries, 1, False)
        dr = rk[1]-rk[0] # same layerwidth for all layers
        rsurf = rk[-1]  # new surface is the compressed surface
        layercenters = centeraveraging(rk)
        layervolumes = volumefunc(rk) # calculate volume of each magma ocean layer 
        Mmet = pebblerate*pebblemetalfrac*dr/vmet # metal inside each layer, LET PEBBLERATE CHANGE?
        Msilmet = density*layervolumes # compressed density*volume is total mass of metal + silicates
        Msil = Msilmet-Mmet # subtract mass of metal to get mass of silicates in each magma ocean layer 
        Mtot = Msil+Mmet+np.sum(Mvol, axis=0)
    
    if timestep % plotstepspacing == 0 or timestep == number_of_timesteps-1:
        volfrac = Mvol/Mtot # only calculate volatile mass fraction if it is plotted
        diagnostic = conv/sedi # -||-
        
        fig, axs = plt.subplots(2,2, figsize=(7,7))
        plt.subplots_adjust(left=0,
                    bottom=0.1, 
                    right=1, 
                    top=0.95, 
                    wspace=0.3, 
                    hspace=0.3)
        ax1, ax2, ax3, ax4 = axs[0,0], axs[0,1], axs[1,0], axs[1,1]
        fig.suptitle('Time step '+str(timestep+1)+', '+"{:.1f}".format(simulatedyears)+' years', y=1.05)
        for i in irange:
            ax1.semilogy(layercenters, Mvol0[i]/Mtot0, color=vcolors[i], label=volatiles[i])
            ax1.semilogy(layercenters, volfrac[i], '.', color=vcolors[i])
            ax1.set_title("Volatile distribution" "\n" "in magma ocean")
            ax1.set_xlabel('radius [km]')
            ax1.set_ylabel('Volatile mass fraction')
            ax1.grid()
            # ax1.set_box_aspect()    
                
        for i in irange:
            ax2.semilogy(layercenters, conv[i], color=vcolors[i])
            ax2.semilogy(layercenters, -conv[i], linestyle=(0, (5, 5)), color=vcolors[i])
            ax2.set_title("Volatile convection")
            ax2.set_xlabel('radius [km]')
            ax2.set_ylabel("Convective mass flux"+"\n"+"[Pg/year]")
            ax2.grid()
            # ax2.yaxis.set_label_position('right')
            ax2.yaxis.set_ticks_position('right')
            # ax2.set_box_aspect()

        for i in irange:
            ax3.semilogy(layercenters, sedi[i], color=vcolors[i])
            ax3.semilogy(layercenters, -sedi[i], linestyle=(0, (5, 5)), color=vcolors[i])
            ax3.set_title("Volatile sedimentation")
            ax3.set_xlabel('radius [km]')
            ax3.set_ylabel("Sedimentation mass flux"+"\n"+"[Pg/year]")
            ax3.grid()
            # ax3.set_box_aspect()        

        # Plot sum of convective and sedimentation mass fluxes
        for i in irange:
            ax4.semilogy(layercenters, conv[i]+sedi[i], color=vcolors[i])
            ax4.semilogy(layercenters, -conv[i]-sedi[i], linestyle=(0, (5, 5)), color=vcolors[i])
            ax4.set_title("Convection and sedimentation")
            ax4.set_xlabel('radius [km]')
            ax4.set_ylabel("Mass flux"+"\n"+"[Pg/year]")
            ax4.grid()
            # ax4.yaxis.set_label_position('right')
            ax4.yaxis.set_ticks_position('right')
            # ax4.set_box_aspect()
        
        # # Divide conv/sedi
        # for i in irange:
        #     ax4.semilogy(layercenters, diagnostic[i], color=vcolors[i])
        #     ax4.semilogy(layercenters, -diagnostic[i], linestyle=(0, (5, 5)), color=vcolors[i])
        #     ax4.set_title("Convection vs. sedimentation")
        #     ax4.set_xlabel('radius [km]')
        #     ax4.set_ylabel("Convective flux / Sedimentation flux")
        #     ax4.grid()
        #     # ax4.yaxis.set_label_position('right')
        #     ax4.yaxis.set_ticks_position('right')
        #     # ax4.set_box_aspect()

    print('Time step '+str(timestep+1)+'/'+str(number_of_timesteps)+' completed. t = '+"{:.1f}".format(simulatedyears)+' years.')
    
loopend = time.time()
looptimeelapsed = loopend-loopstart
simulationspeed = simulatedyears/looptimeelapsed # 3.7 years/second over 1e5 timesteps with only internal magma ocean motion, no surface interaction or restructuring. Half-speed (1.8) with restructuring + surface interaction. Approaches 2 for bigger number of time steps (5e5)
